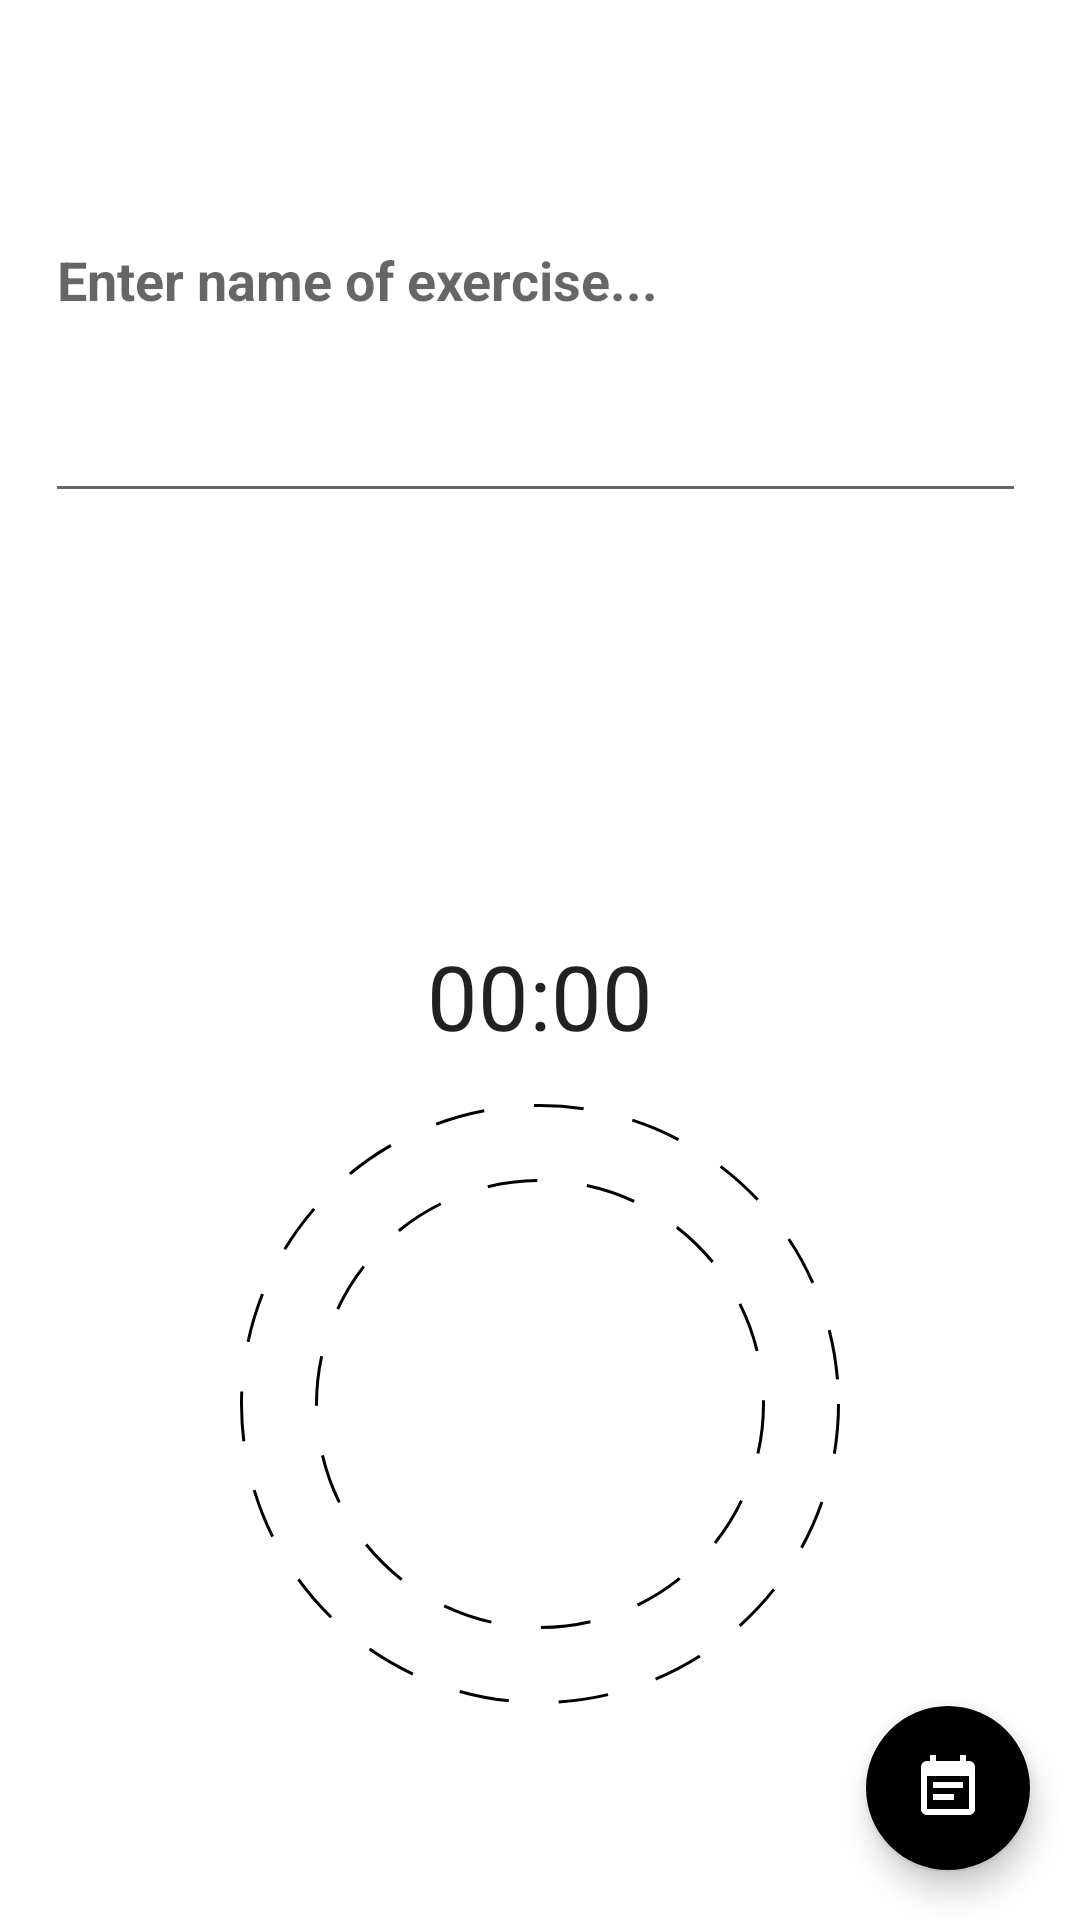

Android layout source for this screen:
<!-- AndroidManifest.xml: application theme AppTheme -->
<!-- res/layout/activity_exe_2.xml -->
<?xml version="1.0" encoding="utf-8"?>
<FrameLayout xmlns:android="http://schemas.android.com/apk/res/android"
    xmlns:app="http://schemas.android.com/apk/res-auto"
    xmlns:tools="http://schemas.android.com/tools"
    android:layout_width="match_parent"
    android:layout_height="match_parent">

    <LinearLayout
        android:layout_width="match_parent"
        android:layout_height="match_parent"
        android:orientation="vertical"
        tools:context=".treatment.exercise.Exercise"
        android:background="@color/colorWhiteBackground">
        <androidx.appcompat.widget.Toolbar
            android:id="@+id/mld_toolbar"
            android:layout_width="match_parent"
            android:layout_height="?attr/actionBarSize"
            android:background="@color/md_orange_A700"
            app:popupTheme="@style/AppTheme.PopupOverlay"
            android:theme="@style/ToolbarColoredBackArrow"
            app:title="Add a Exercise activity"
            app:titleTextColor="@color/colorWhiteBackground" />

        <LinearLayout
            android:layout_width="match_parent"
            android:layout_height="wrap_content"
            android:layout_margin="15dp"
            android:layout_weight="1"
            android:orientation="vertical">

            <RelativeLayout
                android:id="@+id/firstLinearLayout"
                android:layout_width="match_parent"
                android:layout_height="wrap_content">

                <EditText
                    android:id="@+id/enterNote"
                    android:layout_width="327dp"
                    android:layout_height="100dp"
                    android:layout_alignParentLeft="true"
                    android:layout_centerVertical="true"
                    android:hint="Enter name of exercise..."
                    android:gravity="top"
                    android:textSize="18sp"
                    android:textStyle="bold" />
            </RelativeLayout>

        </LinearLayout>



        <LinearLayout
            android:layout_width="match_parent"
            android:layout_height="wrap_content"
            android:layout_margin="15dp"
            android:layout_marginBottom="20dp"
            android:layout_weight="1"
            android:orientation="vertical"
            android:gravity="center">

            <Chronometer
                android:id="@+id/chronometer"
                android:layout_width="wrap_content"
                android:layout_height="wrap_content"
                android:layout_centerHorizontal="true"
                android:textSize="30sp"
                android:layout_marginBottom="16dp"
                />

            <Button
                android:id="@+id/startTimer"
                style="@style/Widget.AppCompat.Button.Colored"
                android:layout_width="200dp"
                android:layout_height="200dp"
                android:layout_marginBottom="20dp"
                android:background="@drawable/rounded_save_button_orange"
                android:text="Start\nTimer"
                android:textStyle="bold"
                android:textColor="@color/colorWhiteBackground" />

            <RelativeLayout
                android:id="@+id/reset_exe_continue_container"
                android:layout_width="170dp"
                android:visibility="gone"
                android:layout_height="wrap_content"
                android:layout_marginBottom="20dp">
                <TextView
                    android:layout_width="wrap_content"
                    android:layout_height="wrap_content"
                    android:text="@string/reset"
                    android:textSize="18sp"
                    android:textColor="@color/md_orange_A700"
                    android:textStyle="bold"
                    android:layout_alignParentStart="true"
                    android:layout_alignParentLeft="true"
                    android:id="@+id/reset_exe_btn"/>
                <TextView
                    android:layout_width="wrap_content"
                    android:layout_height="wrap_content"
                    android:text="@string/coninue_str"
                    android:textSize="18sp"
                    android:textColor="@color/md_orange_A700"
                    android:textStyle="bold"
                    android:layout_alignParentRight="true"
                    android:id="@+id/exe_continue_btn"/>
            </RelativeLayout>

        </LinearLayout>
    </LinearLayout>
    <com.google.android.material.floatingactionbutton.FloatingActionButton
        android:id="@+id/event_list_btn"
        android:layout_width="wrap_content"
        android:layout_height="wrap_content"
        android:layout_gravity="end|bottom"
        android:layout_margin="16dp"
        android:contentDescription="@string/event_list"
        app:srcCompat="@drawable/ic_event_note_24dp"
        app:backgroundTint="@color/md_orange_A700" />
</FrameLayout>


    
    
    
    
    
    
    
    
    

    
    
    
    
    
    
    
    

    
    
    
    
    
    
    


    


    
    
    
    
    
    
    

    
    
    
    
    
    
    

    
    
    
    
    
    
    

    
    
    
    
    
    
    

    
    
    
    
    
    
    


    

    
    
    
    
    
    
    

    
    
    
    
    
    
    
    
    
    

    
    
    
    
    
    

    
    
    
    
    
    
    
    
    
    
    

    
    
    
    
    
    
    
    
    
    
    

    


    
    
    
    
    
    
    

    
    
    
    
    
<!-- resources referenced by this layout -->
<resources>
  <color name="appcolor">#8EC3DB</color>
  <color name="brown">#A83B33</color>
  <color name="colorWhiteBackground">#fff</color>
  <!-- drawable custom_button (drawable) -->
  <?xml version="1.0" encoding="utf-8"?>
  <shape xmlns:android="http://schemas.android.com/apk/res/android" android:shape="rectangle">
      <solid android:color="@color/primary" />
      <corners android:radius="5dp"/>
  </shape>
  <!-- drawable ic_event_note_24dp (drawable) -->
  <vector android:height="24dp" android:tint="@color/colorWhiteBackground"
      android:viewportHeight="24.0" android:viewportWidth="24.0"
      android:width="24dp" xmlns:android="http://schemas.android.com/apk/res/android">
      <path android:fillColor="@color/colorWhiteBackground" android:pathData="M17,10L7,10v2h10v-2zM19,3h-1L18,1h-2v2L8,3L8,1L6,1v2L5,3c-1.11,0 -1.99,0.9 -1.99,2L3,19c0,1.1 0.89,2 2,2h14c1.1,0 2,-0.9 2,-2L21,5c0,-1.1 -0.9,-2 -2,-2zM19,19L5,19L5,8h14v11zM14,14L7,14v2h7v-2z"/>
  </vector>
  <!-- drawable rounded_save_button_orange (drawable) -->
  <?xml version="1.0" encoding="utf-8"?>
  <layer-list xmlns:android="http://schemas.android.com/apk/res/android">
      <item
          android:top="50dp"
          android:right="50dp"
          android:bottom="50dp"
          android:left="50dp">
          <shape xmlns:android="http://schemas.android.com/apk/res/android"
              android:shape="oval">
              <solid android:color="@color/md_orange_A700"/>
  
          </shape>
      </item>
      <item
          android:top="25dp"
          android:right="25dp"
          android:bottom="25dp"
          android:left="25dp">
          <shape
              android:shape="oval">
              <stroke android:width="1dp"
                  android:dashWidth="50px"
                  android:dashGap="50px"
                  android:color="@color/md_orange_A700"/>
          </shape>
      </item>
      <item>
          <shape
              android:shape="oval">
              <stroke android:width="1dp"
                  android:dashWidth="50px"
                  android:dashGap="50px"
                  android:color="@color/md_orange_A700"/>
          </shape>
      </item>
  </layer-list>
  <string name="coninue_str">Continue</string>
  <string name="event_list">Event List</string>
  <string name="mld_massage">Add a MLD massage session</string>
  <string name="reset">Reset</string>
  <string name="show_help_video">Help Video</string>
  <style name="AppTheme.PopupOverlay" parent="ThemeOverlay.AppCompat.Light" />
  <style name="ToolbarColoredBackArrow" parent="AppTheme">
          <item name="android:textColorSecondary">@color/colorWhiteBackground</item>
      </style>
  <style name="AppTheme" parent="@style/Theme.AppCompat.Light.NoActionBar">
          
          <item name="colorPrimary">#DD0096</item>
          <item name="colorPrimaryDark">#8BC34A</item>
          <item name="colorAccent">#ffa38f</item>
  
      </style>
</resources>
